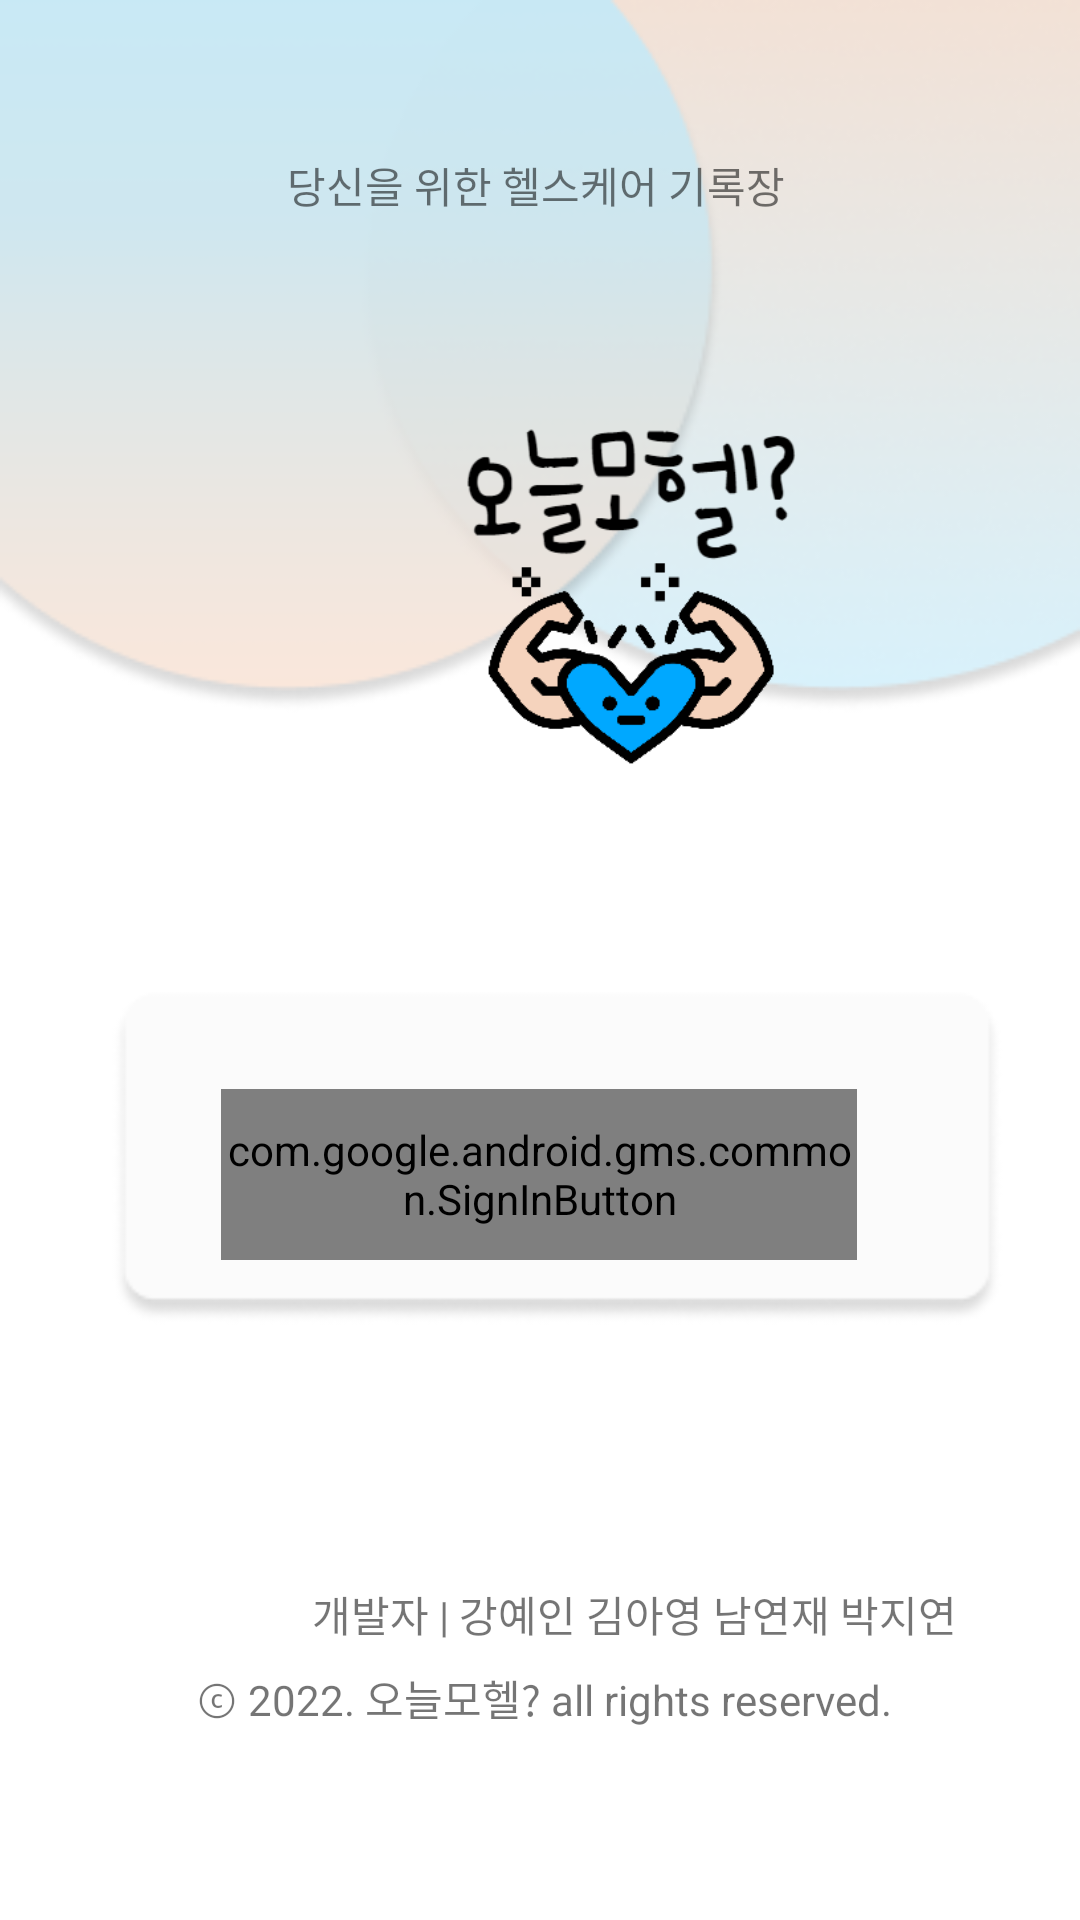

Android layout source for this screen:
<!-- AndroidManifest.xml: application theme Theme.GoogleLogin -->
<!-- res/layout/activity_login.xml -->
<?xml version="1.0" encoding="utf-8"?>
<androidx.constraintlayout.widget.ConstraintLayout xmlns:android="http://schemas.android.com/apk/res/android"
    xmlns:app="http://schemas.android.com/apk/res-auto"
    xmlns:tools="http://schemas.android.com/tools"
    android:layout_width="match_parent"
    android:layout_height="match_parent"
    tools:context=".LoginActivity">

    <ImageView
        android:id="@+id/imageView3"
        android:layout_width="0dp"
        android:layout_height="0dp"
        android:scaleType="fitXY"
        app:layout_constraintBottom_toBottomOf="parent"
        app:layout_constraintEnd_toEndOf="parent"
        app:layout_constraintHorizontal_bias="0.0"
        app:layout_constraintStart_toStartOf="parent"
        app:layout_constraintTop_toTopOf="parent"
        app:layout_constraintVertical_bias="0.0"
        app:srcCompat="@drawable/first_back" />

    <ImageView
        android:id="@+id/imageView4"
        android:layout_width="159dp"
        android:layout_height="150dp"
        android:layout_marginStart="128dp"
        android:layout_marginBottom="364dp"
        app:layout_constraintBottom_toBottomOf="parent"
        app:layout_constraintStart_toStartOf="parent"
        app:srcCompat="@drawable/health" />

    <com.google.android.gms.common.SignInButton
        android:id="@+id/google_sign_in_button"
        android:layout_width="212dp"
        android:layout_height="57dp"
        android:layout_marginBottom="220dp"
        android:text="Google Login"
        app:layout_constraintBottom_toBottomOf="parent"
        app:layout_constraintEnd_toEndOf="parent"
        app:layout_constraintHorizontal_bias="0.497"
        app:layout_constraintStart_toStartOf="parent"
        tools:ignore="MissingConstraints"></com.google.android.gms.common.SignInButton>

    <TextView
        android:id="@+id/textView2"
        android:layout_width="wrap_content"
        android:layout_height="wrap_content"
        android:text="당신을 위한 헬스케어 기록장"
        app:layout_constraintBottom_toBottomOf="parent"
        app:layout_constraintHorizontal_bias="0.493"
        app:layout_constraintLeft_toLeftOf="parent"
        app:layout_constraintRight_toRightOf="parent"
        app:layout_constraintTop_toTopOf="parent"
        app:layout_constraintVertical_bias="0.083" />

    <TextView
        android:id="@+id/textView3"
        android:layout_width="wrap_content"
        android:layout_height="wrap_content"
        android:layout_marginStart="104dp"
        android:text="개발자 | 강예인 김아영 남연재 박지연"
        app:layout_constraintBottom_toBottomOf="parent"
        app:layout_constraintLeft_toLeftOf="parent"
        app:layout_constraintRight_toRightOf="parent"
        app:layout_constraintStart_toStartOf="parent"
        app:layout_constraintTop_toTopOf="parent"
        app:layout_constraintVertical_bias="0.852" />

    <TextView
        android:id="@+id/textView4"
        android:layout_width="wrap_content"
        android:layout_height="wrap_content"
        android:text=" ⓒ 2022. 오늘모헬? all rights reserved."
        app:layout_constraintBottom_toBottomOf="parent"
        app:layout_constraintEnd_toEndOf="parent"
        app:layout_constraintHorizontal_bias="0.497"
        app:layout_constraintLeft_toLeftOf="parent"
        app:layout_constraintRight_toRightOf="parent"
        app:layout_constraintStart_toStartOf="parent"
        app:layout_constraintTop_toTopOf="parent"
        app:layout_constraintVertical_bias="0.897" />"/>

</androidx.constraintlayout.widget.ConstraintLayout>
<!-- resources referenced by this layout -->
<resources>
  <!-- drawable first_back: png bitmap (drawable, 31255 bytes) -->
  <!-- drawable health: png bitmap (drawable, 13520 bytes) -->
  <style name="Theme.GoogleLogin" parent="Theme.MaterialComponents.DayNight.DarkActionBar">
          
          <item name="colorPrimary">@color/main_blue</item>
          <item name="colorPrimaryVariant">@color/main_orange</item>
          <item name="colorOnPrimary">@color/white</item>
          
          <item name="colorSecondary">@color/main_blue</item>
          <item name="colorSecondaryVariant">@color/main_orange</item>
          <item name="colorOnSecondary">@color/black</item>
          
          <item name="android:statusBarColor" tools:targetApi="l">?attr/colorPrimaryVariant</item>
          
      </style>
  <color name="main_blue">#8DE4FF</color>
  <color name="main_orange">#F8DECE</color>
  <color name="white">#FFFFFFFF</color>
  <color name="black">#FF000000</color>
</resources>
